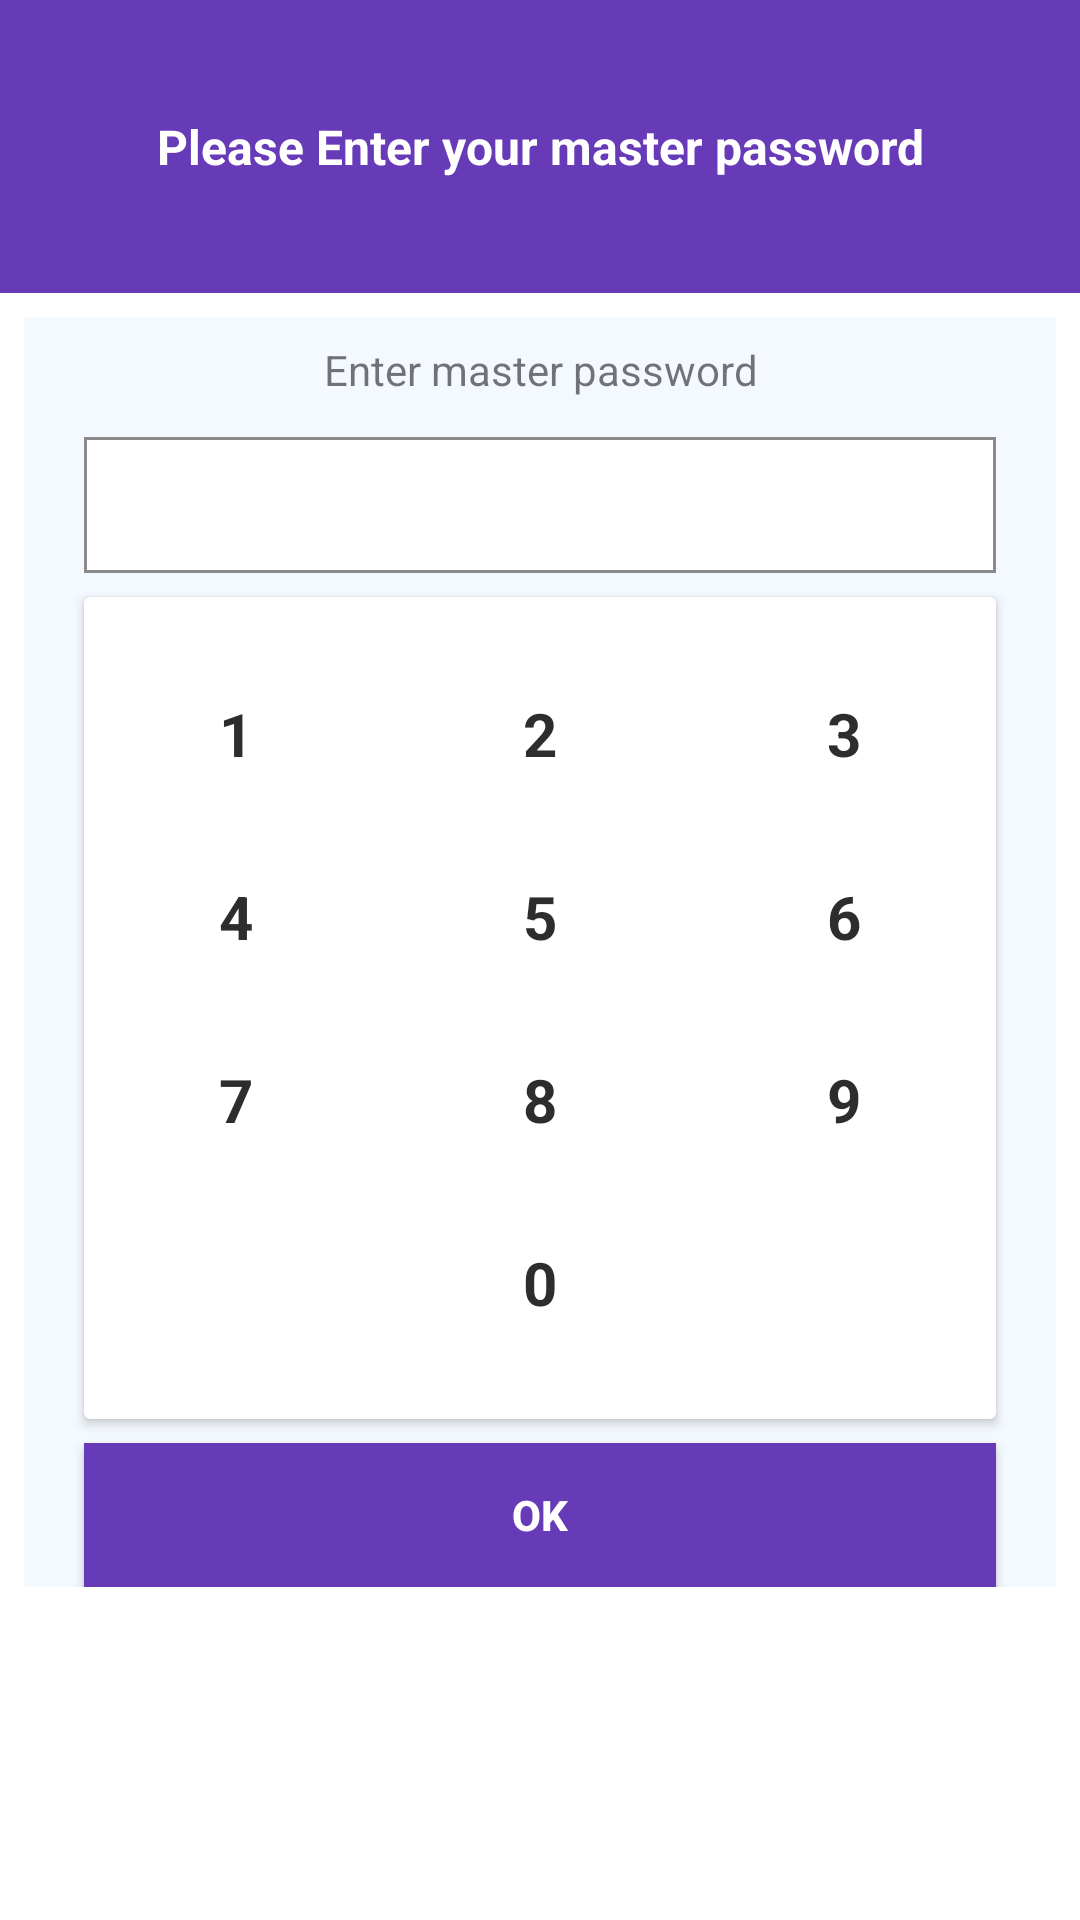

Write the Android layout XML for this screen, with the resource values it uses.
<!-- AndroidManifest.xml: application theme MyMaterialTheme -->
<!-- res/layout/activity_lockscreen.xml -->
<?xml version="1.0" encoding="utf-8"?>
<LinearLayout xmlns:android="http://schemas.android.com/apk/res/android"
    xmlns:tools="http://schemas.android.com/tools"
    android:layout_width="match_parent"
    android:layout_height="match_parent"
    android:background="#fff"
    android:orientation="vertical"
    tools:context="com.juborajsarker.passwordmanager.activity.LockscreenActivity">

    <LinearLayout
        android:layout_width="match_parent"
        android:layout_height="wrap_content"
        android:background="@color/colorPrimary"
        android:orientation="vertical"
        android:padding="8dp">


        <TextView
            android:layout_width="match_parent"
            android:layout_height="wrap_content"
            android:gravity="center"
            android:paddingBottom="30dp"
            android:paddingTop="30dp"
            android:text="Please Enter your master password"
            android:textColor="#fff"
            android:textSize="16sp"
            android:textStyle="bold" />


    </LinearLayout>


    <ScrollView
        android:layout_width="match_parent"
        android:layout_height="match_parent">

        <LinearLayout
            android:layout_width="match_parent"
            android:layout_height="match_parent"
            android:layout_margin="8dp"
            android:background="@color/colorItemBackground"
            android:gravity="center"
            android:orientation="vertical">



            <LinearLayout
                android:layout_width="match_parent"
                android:layout_height="wrap_content"
                android:orientation="vertical">

                <TextView
                    android:id="@+id/tv_label_message"
                    android:layout_width="match_parent"
                    android:layout_height="wrap_content"
                    android:gravity="center"
                    android:padding="8dp"
                    android:text="Enter master password"
                    android:textSize="14sp" />


                <TextView
                    android:id="@+id/tv_input"
                    android:layout_width="match_parent"
                    android:layout_height="wrap_content"
                    android:layout_marginBottom="8dp"
                    android:layout_marginLeft="20dp"
                    android:layout_marginRight="20dp"
                    android:layout_marginTop="5dp"
                    android:background="@drawable/edit_text_design"
                    android:editable="false"
                    android:gravity="center"
                    android:inputType="numberPassword"
                    android:maxLength="6"
                    android:maxLines="1"
                    android:padding="8dp"
                    android:textColor="#000"
                    android:textSize="22sp" />

            </LinearLayout>

            <android.support.v7.widget.CardView
                android:layout_width="match_parent"
                android:layout_height="wrap_content"

                android:layout_marginLeft="20dp"
                android:layout_marginRight="20dp"
                android:background="#fff"
                android:paddingBottom="15dp"
                android:paddingLeft="20dp"
                android:paddingRight="20dp"
                android:paddingTop="15dp">

                <LinearLayout
                    android:layout_width="match_parent"
                    android:layout_height="wrap_content"
                    android:orientation="vertical"
                    android:paddingBottom="15dp"
                    android:paddingTop="15dp">




                    <LinearLayout
                        android:layout_width="match_parent"
                        android:layout_height="wrap_content"
                        android:orientation="horizontal"
                        android:paddingBottom="5dp"
                        android:paddingTop="5dp">


                        <TextView
                            android:id="@+id/tv_1"
                            style="@style/myCustomTV_White"
                            android:layout_width="0dp"
                            android:layout_height="wrap_content"
                            android:layout_weight="1"
                            android:onClick="numberPressed"
                            android:text="1" />

                        <TextView
                            android:id="@+id/tv_2"
                            style="@style/myCustomTV_White"
                            android:layout_width="0dp"
                            android:layout_height="wrap_content"
                            android:layout_weight="1"
                            android:onClick="numberPressed"
                            android:text="2" />

                        <TextView
                            android:id="@+id/tv_3"
                            style="@style/myCustomTV_White"
                            android:layout_width="0dp"
                            android:layout_height="wrap_content"
                            android:layout_weight="1"
                            android:onClick="numberPressed"
                            android:text="3" />

                    </LinearLayout>


                    <LinearLayout
                        android:layout_width="match_parent"
                        android:layout_height="wrap_content"
                        android:orientation="horizontal"
                        android:paddingBottom="5dp"
                        android:paddingTop="5dp">


                        <TextView
                            android:id="@+id/tv_4"
                            style="@style/myCustomTV_White"
                            android:layout_width="0dp"
                            android:layout_height="wrap_content"
                            android:layout_weight="1"
                            android:onClick="numberPressed"
                            android:text="4" />

                        <TextView
                            android:id="@+id/tv_5"
                            style="@style/myCustomTV_White"
                            android:layout_width="0dp"
                            android:layout_height="wrap_content"
                            android:layout_weight="1"
                            android:onClick="numberPressed"
                            android:text="5" />

                        <TextView
                            android:id="@+id/tv_6"
                            style="@style/myCustomTV_White"
                            android:layout_width="0dp"
                            android:layout_height="wrap_content"
                            android:layout_weight="1"
                            android:onClick="numberPressed"
                            android:text="6" />

                    </LinearLayout>


                    <LinearLayout
                        android:layout_width="match_parent"
                        android:layout_height="wrap_content"
                        android:orientation="horizontal"
                        android:paddingBottom="5dp"
                        android:paddingTop="5dp">


                        <TextView
                            android:id="@+id/tv_7"
                            style="@style/myCustomTV_White"
                            android:layout_width="0dp"
                            android:layout_height="wrap_content"
                            android:layout_weight="1"
                            android:onClick="numberPressed"
                            android:text="7" />

                        <TextView
                            android:id="@+id/tv_8"
                            style="@style/myCustomTV_White"
                            android:layout_width="0dp"
                            android:layout_height="wrap_content"
                            android:layout_weight="1"
                            android:onClick="numberPressed"
                            android:text="8" />

                        <TextView
                            android:id="@+id/tv_9"
                            style="@style/myCustomTV_White"
                            android:layout_width="0dp"
                            android:layout_height="wrap_content"
                            android:layout_weight="1"
                            android:onClick="numberPressed"
                            android:text="9" />

                    </LinearLayout>


                    <LinearLayout
                        android:layout_width="match_parent"
                        android:layout_height="wrap_content"
                        android:layout_gravity="center"
                        android:gravity="center"
                        android:orientation="horizontal"
                        android:paddingBottom="5dp"
                        android:paddingTop="5dp">


                        <ImageView
                            android:id="@+id/iv_close"
                            style="@style/myCustomTV_White"
                            android:layout_width="0dp"
                            android:layout_height="wrap_content"
                            android:layout_gravity="center"
                            android:layout_weight="1"
                            android:foregroundGravity="center"
                            android:onClick="numberPressed"
                            android:src="@drawable/ic_close" />

                        <TextView
                            android:id="@+id/tv_0"
                            style="@style/myCustomTV_White"
                            android:layout_width="0dp"
                            android:layout_height="wrap_content"
                            android:layout_weight="1"
                            android:onClick="numberPressed"
                            android:text="0" />

                        <ImageView
                            android:id="@+id/iv_backspace"
                            style="@style/myCustomTV_White"
                            android:layout_width="0dp"
                            android:layout_height="wrap_content"
                            android:layout_gravity="center"
                            android:layout_weight="1"
                            android:onClick="numberPressed"
                            android:src="@drawable/ic_backspace" />

                    </LinearLayout>





                </LinearLayout>

            </android.support.v7.widget.CardView>



            <Button
                android:id="@+id/okBtn"
                android:layout_width="match_parent"
                android:layout_height="wrap_content"
                android:layout_marginLeft="20dp"
                android:layout_marginRight="20dp"
                android:layout_marginTop="8dp"
                android:background="@color/colorPrimary"
                android:text="OK"
                android:textColor="#fff"
                android:textStyle="bold">

                <requestFocus/>

            </Button>







        </LinearLayout>

    </ScrollView>

</LinearLayout>
<!-- resources referenced by this layout -->
<resources>
  <color name="colorItemBackground">#F4F9FF</color>
  <color name="colorPrimary">#673AB7</color>
  <!-- drawable edit_text_design (drawable) -->
  <?xml version="1.0" encoding="utf-8"?>
  <layer-list xmlns:android="http://schemas.android.com/apk/res/android" >
      <item>
          <shape android:shape="rectangle" >
              <solid android:color="#8a8a8b" />
              <padding android:bottom="1dp" />
          </shape>
      </item>
  
      <item android:bottom="5dp">
          <shape android:shape="rectangle" >
              <solid android:color="#8a8a8b" />
  
              <padding
                  android:left="1dp"
                  android:right="1dp" />
          </shape>
      </item>
  
  
      <item android:bottom="5dp">
          <shape android:shape="rectangle" >
              <solid android:color="#8a8a8b" />
  
              <padding
                  android:top="1dp"/>
          </shape>
      </item>
  
  
      <item>
          <shape android:shape="rectangle" >
              <solid android:color="#fff" />
          </shape>
      </item>
  </layer-list>
  <style name="myCustomTV_White" parent="@android:style/TextAppearance">
  
          <item name="android:textSize">20sp</item>
          <item name="android:textColor">#2e2d2d</item>
          <item name="android:textStyle">bold</item>
          <item name="android:textAllCaps">true</item>
          <item name="android:background">#fff</item>
          <item name="android:padding">12dp</item>
          <item name="android:gravity">center</item>
  
      </style>
  <style name="MyMaterialTheme" parent="MyMaterialTheme.Base">
  
      </style>
  <style name="MyMaterialTheme.Base" parent="Theme.AppCompat.Light.DarkActionBar">
          <item name="windowNoTitle">true</item>
          <item name="windowActionBar">false</item>
          <item name="colorPrimary">@color/colorPrimary</item>
          <item name="colorPrimaryDark">@color/colorPrimaryDark</item>
          <item name="colorAccent">@color/colorAccent</item>
      </style>
  <color name="colorPrimaryDark">#5B33A1</color>
  <color name="colorAccent">#FF4081</color>
</resources>
